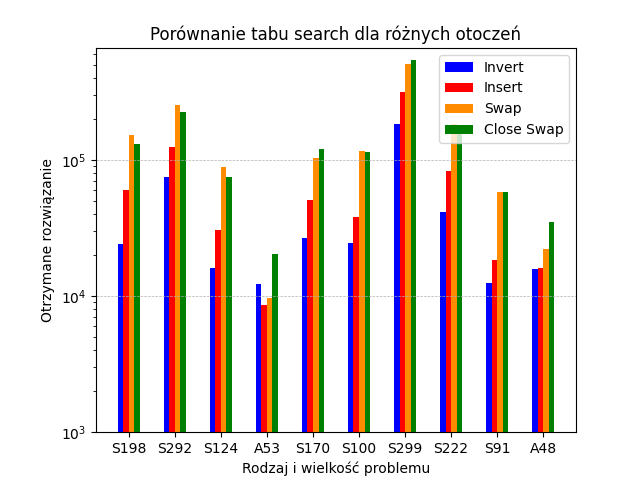

Values plotted in this chart, from the file beside it:
ProblemName; Invert; Insert; Swap; CloseSwap
S198; 24219; 60239; 151829; 130653
S292; 75375; 125307; 252548; 223230
S124; 16120; 30762; 88315; 74809
A53; 12214; 8525; 9654; 20476
S170; 26469; 50823; 103576; 120558
S100; 24535; 37801; 116795; 114442
S299; 183173; 313511; 508389; 539352
S222; 41470; 83102; 184660; 166781
S91; 12401; 18337; 57942; 58161
A48; 15737; 16033; 22044; 35152
